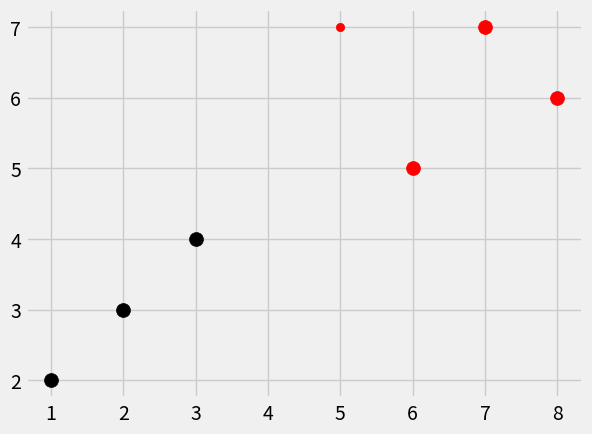

The matplotlib source for this figure:
import numpy as np
from math import sqrt
import warnings
from matplotlib import style
import matplotlib.pyplot as plt
from collections import Counter
style.use('fivethirtyeight')
dataset= {'k':[[1, 2], [2, 3], [3, 4]], 'r':[[6, 5], [7, 7], [8, 6]]}
new_features= [5, 7]
def k_nearest_neighbors(data, predict, k= 3):
    if len(data)>=k:
        warnings.warn('K is set to a value less than total voting groups!')
    distances= []
    for group in data:
        for features in data[group]:
            euclidean_distance= np.linalg.norm(np.array(features)-np.array(predict))
            distances.append([euclidean_distance, group])
    votes= [i[1] for i in sorted(distances)[:k]]
    print(Counter(votes).most_common(1))
    vote_result= Counter(votes).most_common(1)[0][0]
    return vote_result
result= k_nearest_neighbors(dataset, new_features, k= 3)
print(result)
[[plt.scatter(ii[0], ii[1], s= 100, color= i) for ii in dataset[i]] for i in dataset]
plt.scatter(new_features[0], new_features[1], color= result)
plt.show()